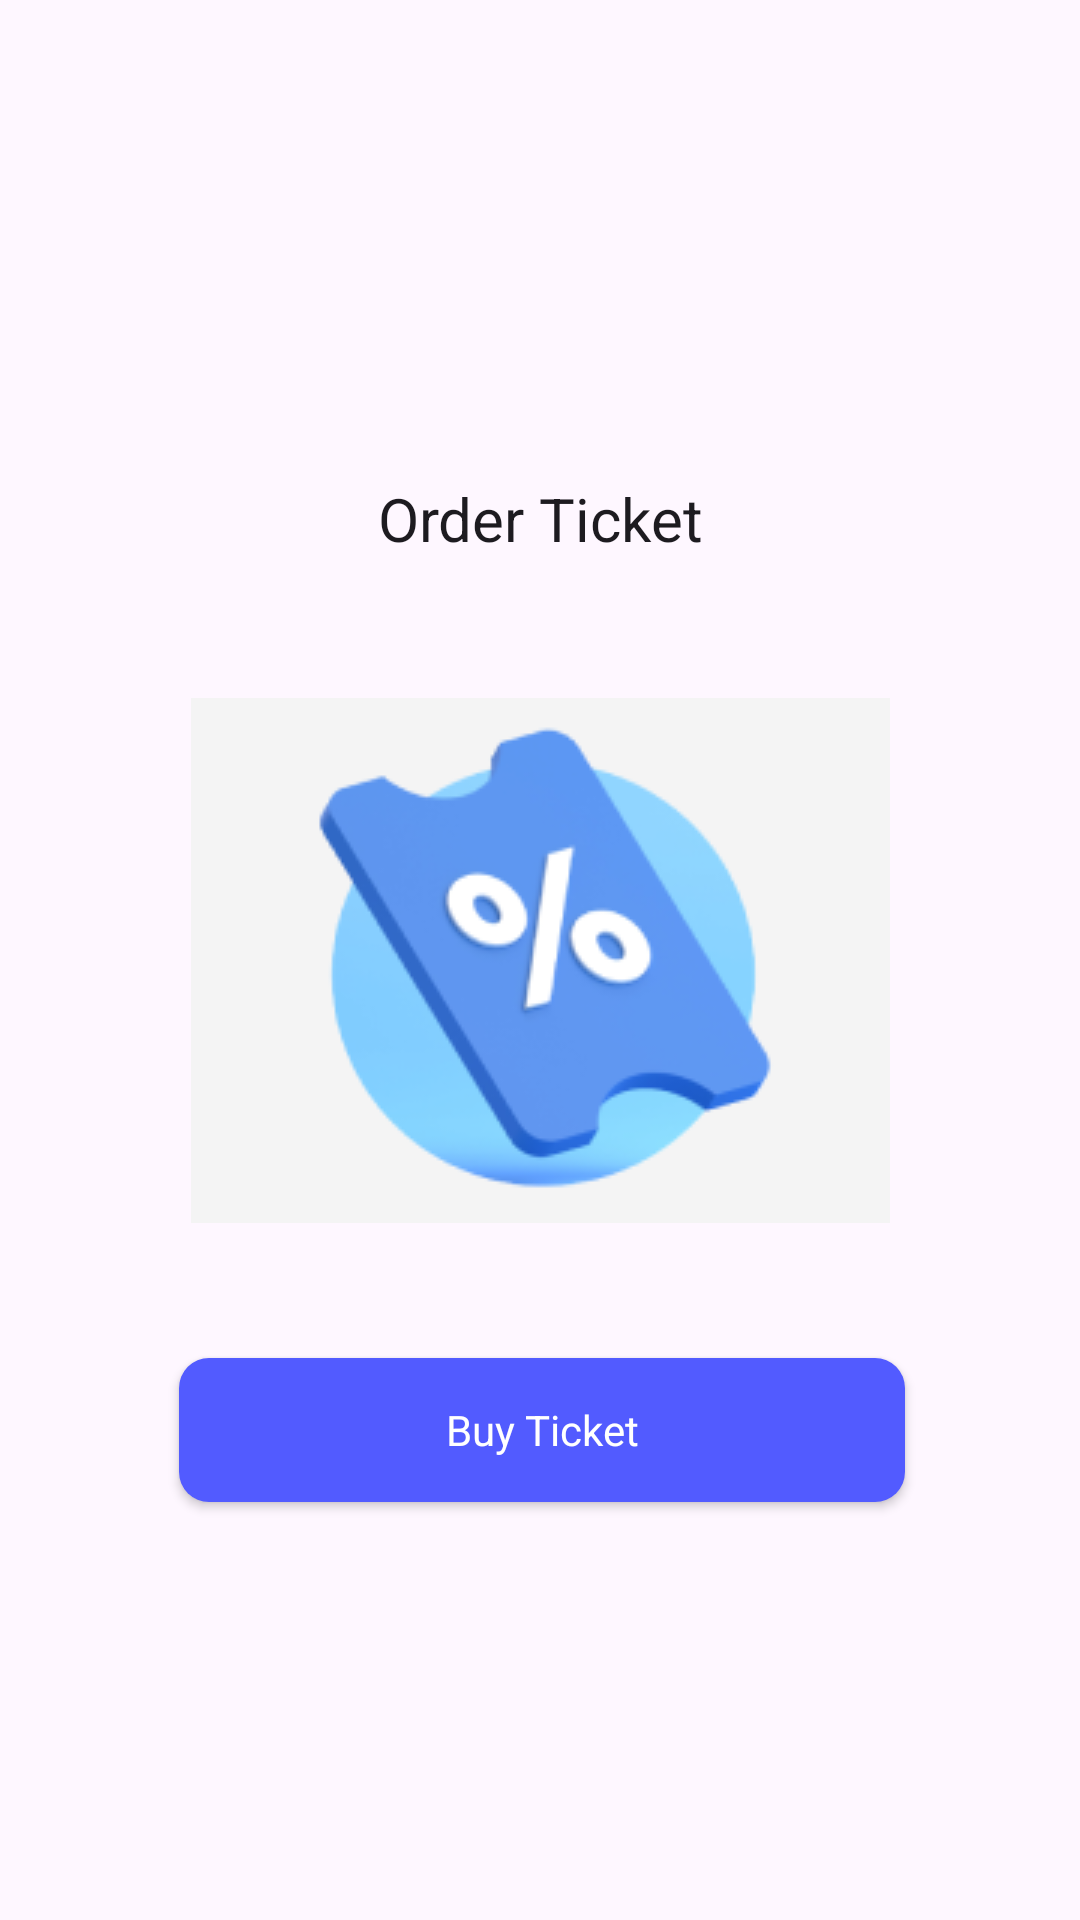

This screen was rendered from an Android layout file. Write that file and the resources it references.
<!-- AndroidManifest.xml: application theme Theme.TugasPertemuan9 -->
<!-- res/layout/fragment_ticket.xml -->
<?xml version="1.0" encoding="utf-8"?>
<androidx.constraintlayout.widget.ConstraintLayout xmlns:android="http://schemas.android.com/apk/res/android"
    xmlns:app="http://schemas.android.com/apk/res-auto"
    xmlns:tools="http://schemas.android.com/tools"
    android:layout_width="match_parent"
    android:layout_height="match_parent"
    tools:context=".TicketFragment">

    <TextView
        android:id="@+id/textView4"
        style="@style/Heading1"
        android:layout_width="wrap_content"
        android:layout_height="wrap_content"
        android:layout_marginTop="32dp"
        android:layout_marginBottom="24dp"
        android:text="Order Ticket"
        app:layout_constraintBottom_toTopOf="@+id/imageView"
        app:layout_constraintEnd_toEndOf="parent"
        app:layout_constraintStart_toStartOf="parent"
        app:layout_constraintTop_toTopOf="parent"
        app:layout_constraintVertical_bias="0.85" />

    <ImageView
        android:id="@+id/imageView"
        android:layout_width="233dp"
        android:layout_height="175dp"
        android:scaleType="fitXY"
        android:src="@drawable/discount_img"
        app:layout_constraintBottom_toBottomOf="parent"
        app:layout_constraintEnd_toEndOf="parent"
        app:layout_constraintStart_toStartOf="parent"
        app:layout_constraintTop_toTopOf="parent" />

    <androidx.appcompat.widget.AppCompatButton
        android:id="@+id/button_buy_ticket"
        style="@style/Button.RoundedRectangle"
        android:layout_width="242dp"
        android:layout_height="wrap_content"
        android:layout_marginStart="1dp"
        android:layout_marginTop="24dp"
        android:text="Buy Ticket"
        app:layout_constraintBottom_toBottomOf="parent"
        app:layout_constraintEnd_toEndOf="parent"
        app:layout_constraintStart_toStartOf="parent"
        app:layout_constraintTop_toBottomOf="@+id/imageView"
        app:layout_constraintVertical_bias="0.13" />

    <TextView
        android:id="@+id/last_buy_ticket"
        android:layout_width="wrap_content"
        android:layout_height="wrap_content"
        android:layout_marginTop="8dp"
        android:layout_marginBottom="8dp"
        android:text=""
        app:layout_constraintBottom_toTopOf="@+id/imageView"
        app:layout_constraintEnd_toEndOf="parent"
        app:layout_constraintStart_toStartOf="parent"
        app:layout_constraintTop_toBottomOf="@+id/textView4" />

</androidx.constraintlayout.widget.ConstraintLayout>
<!-- resources referenced by this layout -->
<resources>
  <!-- drawable discount_img: png bitmap (drawable-nodpi, 18744 bytes) -->
  <style name="Button.RoundedRectangle" parent="Widget.AppCompat.Button">
          <item name="android:background">@drawable/button_rounded_rectangle</item>
          <item name="android:textAllCaps">false</item>
          <item name="android:textSize">14sp</item>
          <item name="android:textColor">@color/white</item>
          <item name="android:height">40dp</item>
      </style>
  <style name="Heading1" parent="TextAppearance.AppCompat.Title">
          <item name="android:textSize">20sp</item>
          <item name="fontFamily">@font/poppins_bold</item>
      </style>
  <style name="Theme.TugasPertemuan9" parent="Base.Theme.TugasPertemuan9">
          <item name="android:toolbarStyle">@color/colorPrimary</item>
          <item name="fontFamily">@font/poppins</item>
      </style>
  <!-- drawable button_rounded_rectangle (drawable) -->
  <?xml version="1.0" encoding="utf-8"?>
  <selector xmlns:android="http://schemas.android.com/apk/res/android">
  
      <item android:state_pressed="false">
          <shape android:shape="rectangle">
              <corners android:radius="10dp"/>
              <solid android:color="@color/colorPrimary"/>
          </shape>
      </item>
  
      <item android:state_pressed="true">
          <shape android:shape="rectangle">
              <corners android:radius="10dp"/>
              <solid android:color="@color/colorPrimaryDark"/>
          </shape>
      </item>
  
  </selector>
  <color name="white">#FFFFFFFF</color>
  <style name="Base.Theme.TugasPertemuan9" parent="Theme.Material3.DayNight.NoActionBar">
          
          
          <item name="colorPrimary">@color/colorPrimary</item>
      </style>
  <color name="colorPrimary">#525BFF</color>
  <color name="colorPrimaryDark">#161FB5</color>
</resources>
